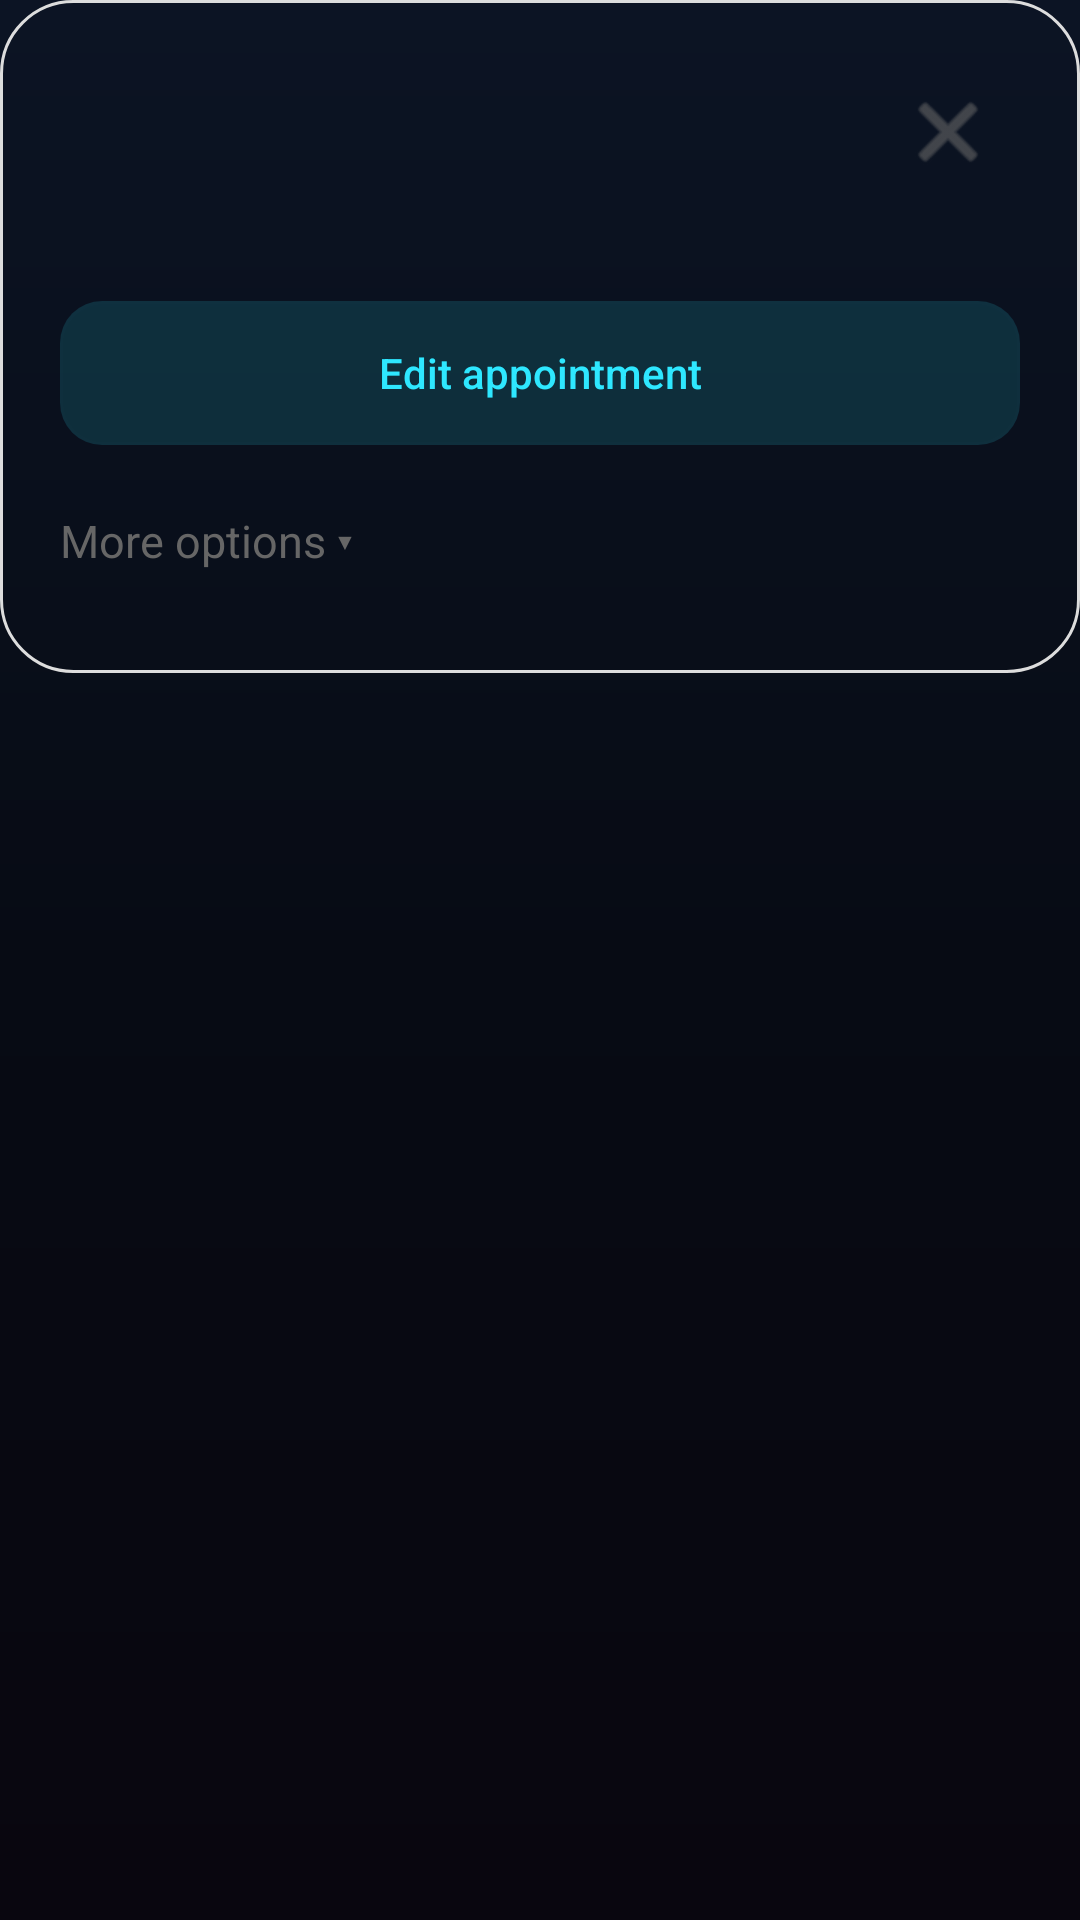

Write the Android layout XML for this screen, with the resource values it uses.
<!-- AndroidManifest.xml: application theme Theme.RCRM -->
<!-- res/layout/bottom_sheet_event_actions.xml -->
<?xml version="1.0" encoding="utf-8"?>
<androidx.core.widget.NestedScrollView
    xmlns:android="http://schemas.android.com/apk/res/android"
    xmlns:app="http://schemas.android.com/apk/res-auto"
    android:layout_width="match_parent"
    android:layout_height="wrap_content"
    android:fillViewport="false">
    <LinearLayout
        android:layout_width="match_parent"
        android:layout_height="wrap_content"
        android:background="@drawable/bg_dialog_space_glass"
        android:orientation="vertical"
        android:padding="20dp">
        
        <LinearLayout
            android:layout_width="match_parent"
            android:layout_height="wrap_content"
            android:orientation="horizontal">
            <TextView
                android:id="@+id/tvEventTitle"
                android:layout_width="0dp"
                android:layout_height="wrap_content"
                android:layout_weight="1"
                android:textColor="@color/textColorPrimary"
                android:textSize="20sp"
                android:textStyle="bold"
                android:maxLines="2"
                android:ellipsize="end" />
            <ImageButton
                android:id="@+id/btnClose"
                android:layout_width="48dp"
                android:layout_height="48dp"
                android:background="?attr/selectableItemBackgroundBorderless"
                android:contentDescription="Close"
                android:src="@android:drawable/ic_menu_close_clear_cancel"
                app:tint="@color/textColorSecondary" />
        </LinearLayout>
        <TextView
            android:id="@+id/tvEventTime"
            android:layout_width="match_parent"
            android:layout_height="wrap_content"
            android:layout_marginTop="4dp"
            android:textColor="@color/textColorSecondary"
            android:textSize="15sp" />
        <TextView
            android:id="@+id/tvLinkedContact"
            android:layout_width="match_parent"
            android:layout_height="wrap_content"
            android:layout_marginTop="8dp"
            android:textColor="@color/colorInfo"
            android:textSize="15sp"
            android:textStyle="bold"
            android:visibility="gone" />
        <TextView
            android:id="@+id/tvLocation"
            android:layout_width="match_parent"
            android:layout_height="wrap_content"
            android:layout_marginTop="4dp"
            android:textColor="@color/textColorSecondary"
            android:textSize="15sp"
            android:visibility="gone" />
        <androidx.appcompat.widget.AppCompatButton
            android:id="@+id/btnEditCalendar"
            android:layout_width="match_parent"
            android:layout_height="wrap_content"
            android:layout_marginTop="8dp"
            android:minHeight="48dp"
            android:text="@string/calendar_edit_action"
            android:textAllCaps="false"
            android:textColor="#2EE7FF"
            android:background="@drawable/bg_neon_cyan_button"
            app:backgroundTint="@null" />
        
        <LinearLayout
            android:id="@+id/layoutUnlinked"
            android:layout_width="match_parent"
            android:layout_height="wrap_content"
            android:layout_marginTop="16dp"
            android:orientation="vertical"
            android:visibility="gone">
            <TextView
                android:layout_width="match_parent"
                android:layout_height="wrap_content"
                android:text="A linked contact is required to send confirmations, add notes, or log outcomes."
                android:textColor="@color/textColorSecondary"
                android:textSize="14sp"
                android:layout_marginBottom="12dp" />
            <androidx.appcompat.widget.AppCompatButton
                android:id="@+id/btnLinkExisting"
                android:layout_width="match_parent"
                android:layout_height="wrap_content"
                android:minHeight="48dp"
                android:text="Link existing contact"
                android:textAllCaps="false"
                android:textColor="@color/textColorPrimary"
                android:background="@drawable/bg_neon_purple_button"
                android:layout_marginBottom="8dp" />
            <androidx.appcompat.widget.AppCompatButton
                android:id="@+id/btnCreateLead"
                android:layout_width="match_parent"
                android:layout_height="wrap_content"
                android:minHeight="48dp"
                android:text="Create new lead"
                android:textAllCaps="false"
                android:textColor="@color/textColorPrimary"
                android:background="@drawable/bg_neon_green_button" />
        </LinearLayout>
        
        <androidx.appcompat.widget.AppCompatButton
            android:id="@+id/btnProminentAction"
            android:layout_width="match_parent"
            android:layout_height="wrap_content"
            android:layout_marginTop="16dp"
            android:minHeight="52dp"
            android:textAllCaps="false"
            android:textColor="@color/backgroundColor"
            android:textSize="15sp"
            android:textStyle="bold"
            android:background="@drawable/bg_primary_gradient_button"
            android:visibility="gone" />
        
        <LinearLayout
            android:id="@+id/layoutSecondaryActions"
            android:layout_width="match_parent"
            android:layout_height="wrap_content"
            android:layout_marginTop="12dp"
            android:orientation="horizontal"
            android:visibility="gone">
            <androidx.appcompat.widget.AppCompatButton
                android:id="@+id/btnText"
                android:layout_width="0dp"
                android:layout_height="wrap_content"
                android:layout_weight="1"
                android:minHeight="48dp"
                android:text="💬 Text"
                android:textAllCaps="false"
                android:textColor="@color/textColorPrimary"
                android:background="@drawable/bg_neon_cyan_button"
                android:layout_marginEnd="4dp"
                android:visibility="gone" />
            <androidx.appcompat.widget.AppCompatButton
                android:id="@+id/btnCall"
                android:layout_width="0dp"
                android:layout_height="wrap_content"
                android:layout_weight="1"
                android:minHeight="48dp"
                android:text="📞 Call"
                android:textAllCaps="false"
                android:textColor="@color/textColorPrimary"
                android:background="@drawable/bg_neon_green_button"
                android:layout_marginEnd="4dp"
                android:visibility="gone" />
            <androidx.appcompat.widget.AppCompatButton
                android:id="@+id/btnDirections"
                android:layout_width="0dp"
                android:layout_height="wrap_content"
                android:layout_weight="1"
                android:minHeight="48dp"
                android:text="📍 Directions"
                android:textAllCaps="false"
                android:textColor="@color/textColorPrimary"
                android:background="@drawable/bg_neon_purple_button"
                android:visibility="gone" />
            <androidx.appcompat.widget.AppCompatButton
                android:id="@+id/btnJoinMeeting"
                android:layout_width="0dp"
                android:layout_height="wrap_content"
                android:layout_weight="1"
                android:minHeight="48dp"
                android:text="📹 Join"
                android:textAllCaps="false"
                android:textColor="@color/textColorPrimary"
                android:background="@drawable/bg_neon_purple_button"
                android:visibility="gone" />
        </LinearLayout>
        
        <TextView
            android:id="@+id/tvMoreOptions"
            android:layout_width="match_parent"
            android:layout_height="48dp"
            android:layout_marginTop="8dp"
            android:gravity="center_vertical"
            android:text="More options ▾"
            android:textColor="@color/textColorSecondary"
            android:textSize="15sp"
            android:background="?attr/selectableItemBackground"
            android:clickable="true"
            android:focusable="true" />
        <LinearLayout
            android:id="@+id/layoutMoreOptions"
            android:layout_width="match_parent"
            android:layout_height="wrap_content"
            android:orientation="vertical"
            android:visibility="gone">
            <androidx.appcompat.widget.AppCompatButton
                android:id="@+id/btnNotesFollowUp"
                android:layout_width="match_parent"
                android:layout_height="wrap_content"
                android:layout_marginTop="8dp"
                android:minHeight="48dp"
                android:text="Notes &amp; follow-up"
                android:textAllCaps="false"
                android:textColor="@color/textColorPrimary"
                android:background="@drawable/bg_frosted_pill_input" />
            <androidx.appcompat.widget.AppCompatButton
                android:id="@+id/btnOpenLead"
                android:layout_width="match_parent"
                android:layout_height="wrap_content"
                android:layout_marginTop="8dp"
                android:minHeight="48dp"
                android:text="Open Lead in RCRM"
                android:textAllCaps="false"
                android:textColor="@color/textColorPrimary"
                android:background="@drawable/bg_frosted_pill_input"
                android:visibility="gone" />
        </LinearLayout>
    </LinearLayout>
</androidx.core.widget.NestedScrollView>
<!-- resources referenced by this layout -->
<resources>
  <color name="backgroundColor">#F8F9FA</color>
  <color name="colorInfo">#17A2B8</color>
  <color name="textColorPrimary">#2A2A2A</color>
  <color name="textColorSecondary">#666666</color>
  <!-- drawable bg_dialog_space_glass (drawable) -->
  <?xml version="1.0" encoding="utf-8"?>
  <shape xmlns:android="http://schemas.android.com/apk/res/android" android:shape="rectangle">
      <solid android:color="@color/surfaceColor" />
      <corners android:radius="24dp" />
      <stroke android:width="1dp" android:color="@color/dividerColor" />
  </shape>
  <!-- drawable bg_frosted_pill_input (drawable) -->
  <?xml version="1.0" encoding="utf-8"?>
  <shape xmlns:android="http://schemas.android.com/apk/res/android"
      android:shape="rectangle">
      <solid android:color="#4D000000" />
      <corners android:radius="26dp" />
      <stroke
          android:width="1dp"
          android:color="#66243656" />
  </shape>
  <!-- drawable bg_neon_cyan_button (drawable) -->
  <?xml version="1.0" encoding="utf-8"?>
  <shape xmlns:android="http://schemas.android.com/apk/res/android" android:shape="rectangle">
      <solid android:color="#242EE7FF" />
      <corners android:radius="14dp" />
  </shape>
  <!-- drawable bg_neon_green_button (drawable) -->
  <?xml version="1.0" encoding="utf-8"?>
  <shape xmlns:android="http://schemas.android.com/apk/res/android" android:shape="rectangle">
      <solid android:color="#243DFF9A" />
      <corners android:radius="14dp" />
  </shape>
  <!-- drawable bg_neon_purple_button (drawable) -->
  <?xml version="1.0" encoding="utf-8"?>
  <shape xmlns:android="http://schemas.android.com/apk/res/android" android:shape="rectangle">
      <solid android:color="#24B14CFF" />
      <corners android:radius="14dp" />
  </shape>
  <!-- drawable bg_primary_gradient_button (drawable) -->
  <?xml version="1.0" encoding="utf-8"?>
  <shape xmlns:android="http://schemas.android.com/apk/res/android" android:shape="rectangle">
      <solid android:color="@color/colorInfo" />
      <corners android:radius="14dp" />
  </shape>
  <string name="calendar_edit_action">Edit appointment</string>
  <style name="Theme.RCRM" parent="Base.Theme.RCRM" />
  <color name="dividerColor">#DDDDDD</color>
  <color name="colorPrimary">#007BFF</color>
  <color name="white">#FFFFFFFF</color>
  <color name="black">#FF000000</color>
  <color name="colorSuccess">#28A745</color>
  <color name="colorDanger">#DC3545</color>
  <!-- drawable bg_space_gradient (drawable) -->
  <?xml version="1.0" encoding="utf-8"?>
  <shape xmlns:android="http://schemas.android.com/apk/res/android"
      android:shape="rectangle">
      <gradient
          android:startColor="#0C1424"
          android:centerColor="#070B14"
          android:endColor="#09060F"
          android:angle="270" />
  </shape>
  <style name="Widget.RCRM.Button" parent="Widget.Material3.Button">
          <item name="cornerRadius">14dp</item>
          <item name="android:textAllCaps">false</item>
          <item name="android:textColor">@color/white</item>
          <item name="backgroundTint">@color/colorPrimary</item>
      </style>
  <style name="Widget.RCRM.Button.Text" parent="Widget.Material3.Button.TextButton">
          <item name="android:textAllCaps">false</item>
          <item name="android:textColor">@color/colorInfo</item>
      </style>
  <style name="Widget.RCRM.Card" parent="Widget.Material3.CardView.Filled">
          <item name="cardBackgroundColor">@color/surfaceGlass</item>
          <item name="cardCornerRadius">20dp</item>
          <item name="cardElevation">0dp</item>
          <item name="strokeWidth">1dp</item>
          <item name="strokeColor">@color/dividerColor</item>
      </style>
  <style name="Widget.RCRM.PopupMenu" parent="Widget.Material3.PopupMenu">
          <item name="android:popupBackground">@color/surfaceColor</item>
      </style>
  <style name="Widget.RCRM.PopupMenu.List" parent="Widget.Material3.PopupMenu.ListPopupWindow">
          <item name="android:popupBackground">@color/surfaceColor</item>
      </style>
</resources>
